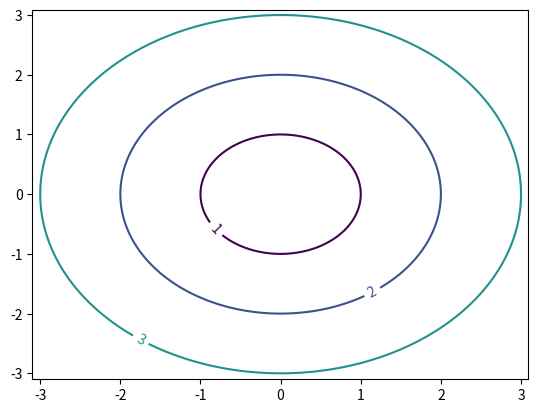

This chart was generated by the following Python code: (Note: this script raises an exception after producing the figure.)
import math

def windspd(u_ms, v_ms):
    return 1.94384 * math.sqrt(u_ms**2 + v_ms**2)

# u_ms, v_ms = input().replace('  ', ' ').split(' ')
# print(windspd(float(u_ms), float(v_ms)))

import matplotlib.pyplot as plt
import numpy as np

# Use Green's theorem to compute the area
# enclosed by the given contour.
def area(vs):
    a = 0
    x0,y0 = vs[0]
    for [x1,y1] in vs[1:]:
        dx = x1-x0
        dy = y1-y0
        a += 0.5*(y0*dx - x0*dy)
        x0 = x1
        y0 = y1
    return a

# Generate some test data.
delta = 0.01
x = np.arange(-3.1, 3.1, delta)
y = np.arange(-3.1, 3.1, delta)
X, Y = np.meshgrid(x, y)
r = np.sqrt(X**2 + Y**2)

# Plot the data
levels = [1.0,2.0,3.0,5.0]
cs = plt.contour(X,Y,r,levels=levels)
plt.clabel(cs, inline=1, fontsize=10)

# Get one of the contours from the plot.
for i in range(len(levels)):
    if i == len(levels)-1:
        breakpoint()
    contour = cs.collections[i]
    vs = contour.get_paths()[0].vertices
    # Compute area enclosed by vertices.
    a = area(vs)
    print("r = " + str(levels[i]) + ": a =" + str(a))

plt.show()


